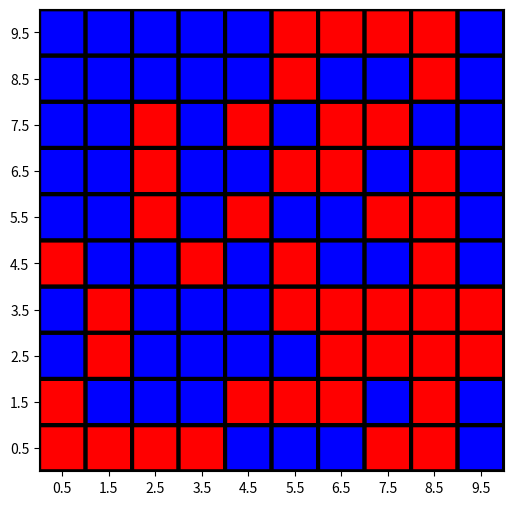

Recreate this plot in Python.
import matplotlib.pyplot as plt



data = [
    [0,0,0,0,0,1,1,1,1,0],
    [0,0,0,0,0,1,0,0,1,0],
    [0,0,1,0,1,0,1,1,0,0],
    [0,0,1,0,0,1,1,0,1,0],
    [0,0,1,0,1,0,0,1,1,0],
    [1,0,0,1,0,1,0,0,1,0],
    [0,1,0,0,0,1,1,1,1,1],
    [0,1,0,0,0,0,1,1,1,1],
    [1,0,0,0,1,1,1,0,1,0],
    [1,1,1,1,0,0,0,1,1,0]
]

#plt.imshow(data, cmap=plt.cm.bwr)
#plt.imshow(data)
#plt.show()


#The coordinates of the quadrilateral corners. The quadrilateral for C[i,j] has corners at:
#(X[i+1, j], Y[i+1, j])          (X[i+1, j+1], Y[i+1, j+1])
#                      +--------+
#                      | C[i,j] |
#                      +--------+
#    (X[i, j], Y[i, j])          (X[i, j+1], Y[i, j+1]),



from matplotlib import pyplot as plt
from matplotlib import colors
import numpy as np
cmap = colors.ListedColormap(['Blue','red'])
plt.figure(figsize=(6,6))
plt.pcolor(data[::-1],cmap=cmap,edgecolors='k', linewidths=3)
plt.xticks(np.arange(0.5,10.5,step=1))
plt.yticks(np.arange(0.5,10.5,step=1))
plt.show()